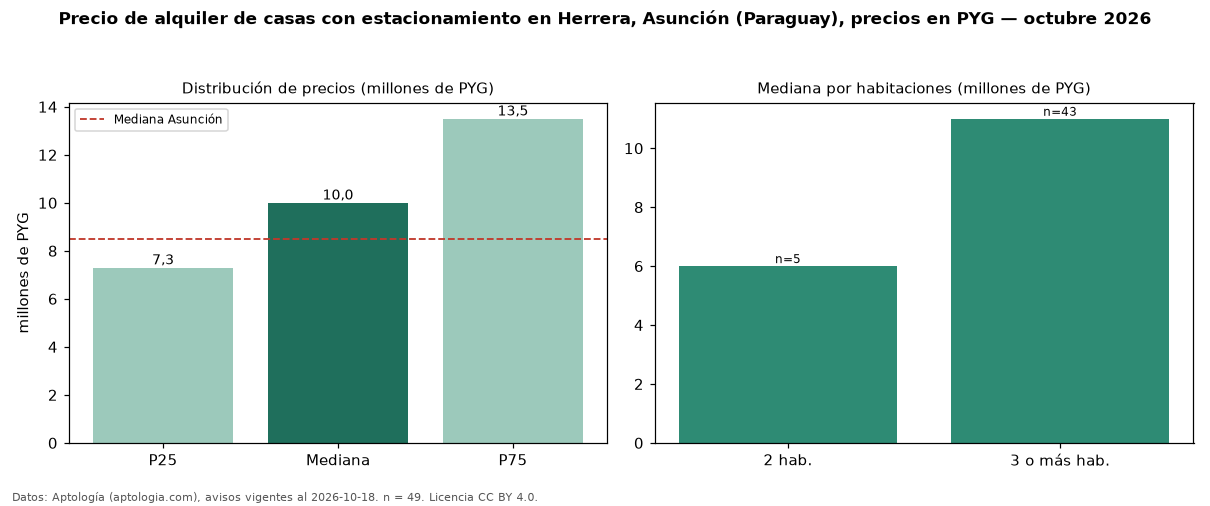

Source data for this figure (header and first rows):
seccion, metrica, valor, moneda, n
filtro, parq1, con estacionamiento, , 49
precio, p25, 7300000, PYG, 49
precio, mediana, 10000000, PYG, 49
precio, p75, 13500000, PYG, 49
precio, minimo, 4000000, PYG, 49
precio, maximo, 20000000, PYG, 49
m2, mediana_precio_m2, 37500, PYG, 43
m2, area_mediana_m2, 230.0, m2, 43
banos, mediana_banos, 3.0, , 
parqueadero, pct_con_parqueadero, 100.0, %, 49
habitaciones, 2, 6000000, PYG, 5
habitaciones, 3+, 11000000, PYG, 43
ciudad, mediana_ciudad_referencia, 8500000, PYG, 
ciudad, mediana_m2_ciudad, 34286, PYG, 
fuente, fecha_datos, 2026-10-18, , 
fuente, atribucion, https://www.aptologia.com/py/alquiler/as…, , 
fuente, licencia, CC BY 4.0, , 
